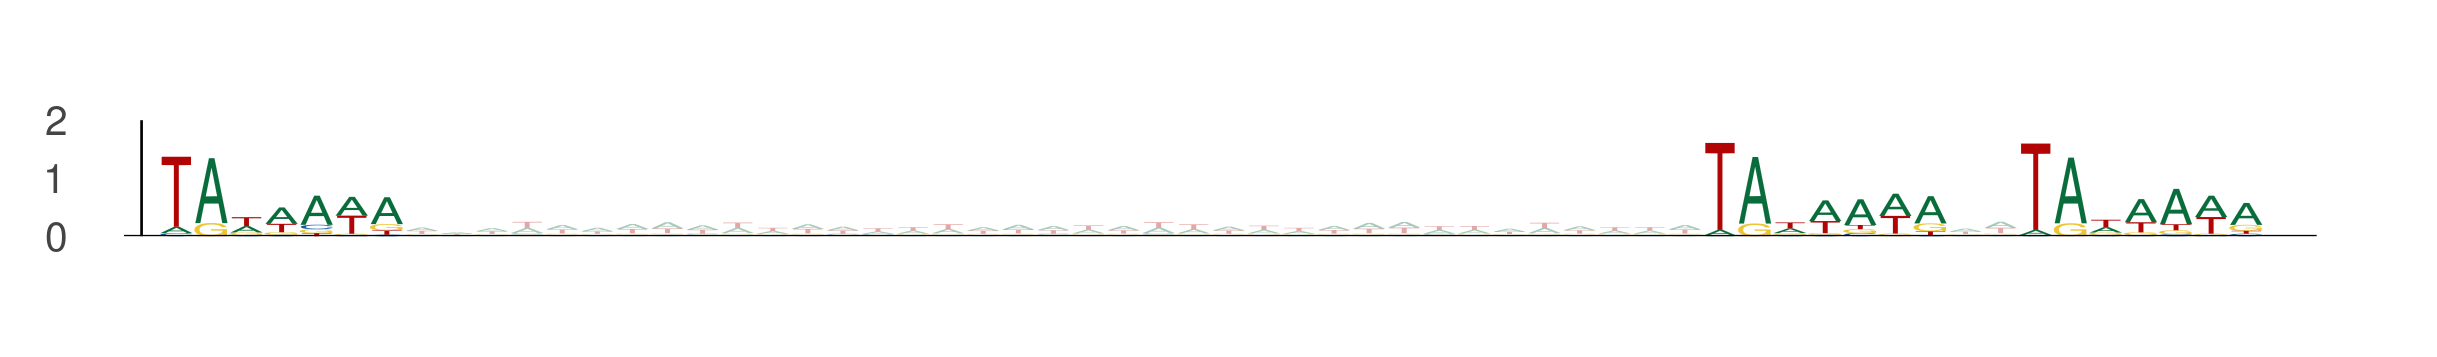

Data behind this chart, as committed beside it:
seq_index, start_position, end_position, is_reversed_complement
2014, 23, 30, 0
2014, 67, 74, 0
2014, 76, 83, 0
1373, 67, 74, 0
1373, 111, 118, 0
1373, 120, 127, 0
10278, 85, 92, 0
10278, 129, 136, 0
10278, 138, 145, 0
6152, 21, 28, 0
6152, 65, 72, 0
6152, 74, 81, 0
4512, 54, 61, 0
4512, 98, 105, 0
4512, 107, 114, 0
5476, 30, 37, 0
5476, 74, 81, 0
5476, 83, 90, 0
4472, 105, 112, 0
4472, 149, 156, 0
4472, 158, 165, 0
5081, 105, 112, 0
5081, 149, 156, 0
5081, 158, 165, 0
3119, 26, 33, 0
3119, 70, 77, 0
3119, 79, 86, 0
7456, 93, 100, 0
7456, 137, 144, 0
7456, 146, 153, 0
3326, 14, 21, 0
3326, 58, 65, 0
3326, 67, 74, 0
1048, 67, 74, 0
1048, 111, 118, 0
1048, 120, 127, 0
13192, 43, 50, 0
13192, 87, 94, 0
13192, 96, 103, 0
427, 62, 69, 0
427, 106, 113, 0
427, 115, 122, 0
12558, 4, 11, 0
12558, 48, 55, 0
12558, 57, 64, 0
3430, 35, 42, 0
3430, 79, 86, 0
3430, 88, 95, 0
6816, 3, 10, 0
6816, 47, 54, 0
6816, 56, 63, 0
3591, 36, 43, 0
3591, 80, 87, 0
3591, 89, 96, 0
1154, 61, 68, 0
1154, 105, 112, 0
1154, 114, 121, 0
6642, 28, 35, 0
6642, 72, 79, 0
6642, 81, 88, 0
... 651 more rows
